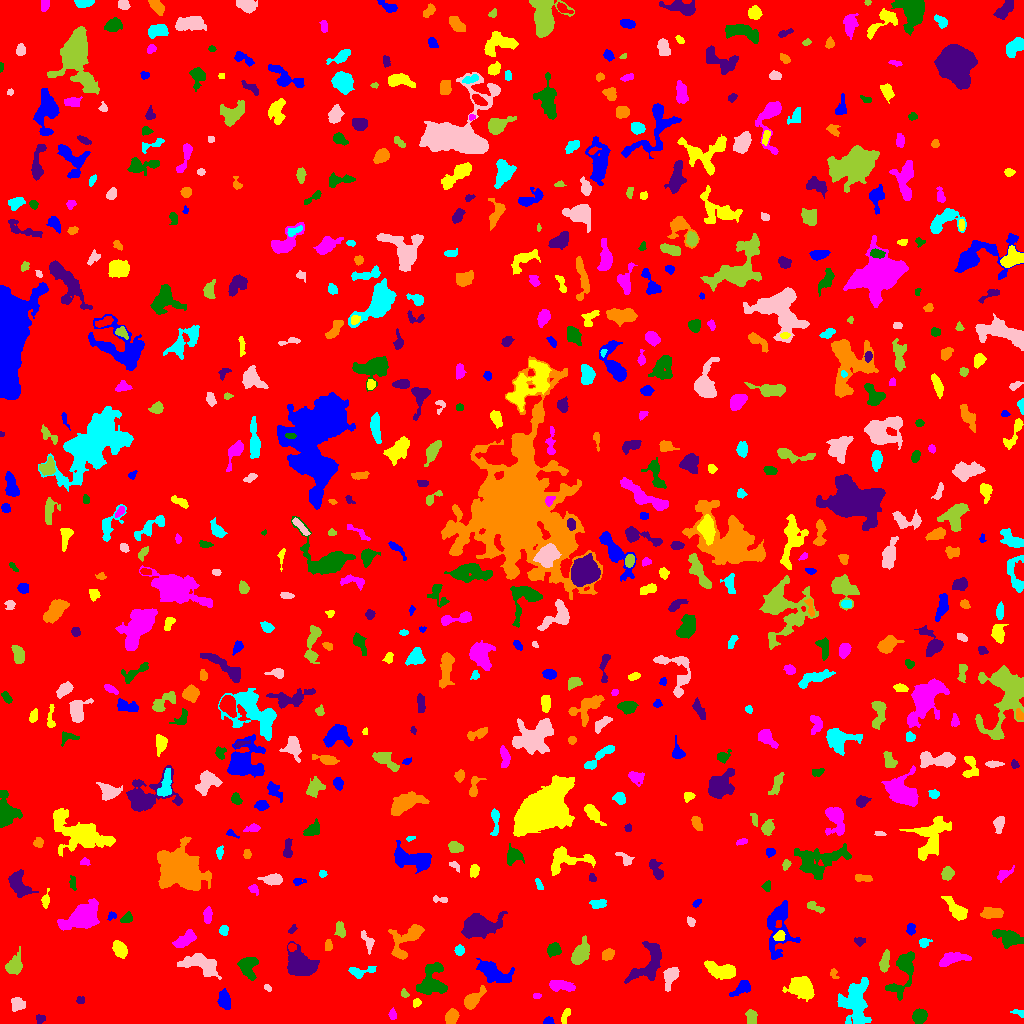

The file beside this chart, header and first rows:
ID, X, Y, A, B, theta, total_flux, mu_max, mu_median, mu_mean, R_fwhm, R_e, R10, R90, x_start, x_end, y_start, y_end, area, greylevel
0, 512.3, 505.5, 296.1, 289.4, -0.5465, 1394491, 13.0, 1.0, 1.643, 37.21, 230.4, 86.92, 383.1, 0, 1023, 0, 1023, 848582, 1.643
1, 548.2, 1.895, 2.257, 1.662, 0.1136, 209.0, 7.0, 2.0, 2.944, 2.985, 2.326, 0.7979, 3.656, 543, 554, 0, 7, 71, 7.944
2, 565.6, 8.358, 4.361, 1.673, 1.192, 179.0, 4.0, 2.0, 1.738, 4.334, 3.338, 1.128, 5.171, 561, 570, 0, 15, 103, 5.738
3, 392.2, 9.794, 2.115, 1.544, 1.261, 68.0, 3.0, 1.0, 0.8947, 2.394, 2.111, 0.7979, 3.478, 388, 396, 4, 16, 76, 5.895
4, 919.3, 7.143, 3.033, 2.762, 0.4025, 665.0, 11.0, 3.0, 3.428, 3.989, 3.656, 1.382, 6.024, 912, 927, 0, 15, 194, 8.428
5, 39.97, 4.721, 2.28, 2.14, -0.7907, 179.0, 5.0, 2.0, 2.295, 3.192, 2.764, 0.9772, 4.334, 36, 45, 0, 9, 78, 7.295
6, 451.4, 6.841, 3.798, 2.747, 0.9542, 578.0, 7.0, 3.0, 3.266, 4.886, 4.146, 1.596, 6.507, 445, 459, 0, 15, 177, 7.266
7, 1020, 10.52, 2.815, 1.209, -0.2666, 65.0, 3.0, 1.0, 0.9028, 2.459, 1.954, 0.7979, 3.192, 1010, 1023, 6, 14, 72, 5.903
8, 17.66, 19.81, 3.303, 2.928, -0.6916, 550.0, 7.0, 3.0, 3.235, 4.652, 3.827, 1.493, 6.206, 11, 25, 12, 26, 170, 7.235
9, 751.5, 4.756, 3.174, 2.046, 1.55, 266.0, 4.0, 2.0, 1.822, 5.078, 3.241, 1.382, 4.951, 745, 757, 0, 14, 146, 6.822
10, 300.1, 25.95, 6.829, 3.801, 1.034, 1204, 6.0, 3.0, 3.135, 8.482, 6.18, 2.523, 9.491, 290, 315, 13, 37, 384, 7.135
11, 224.5, 22.95, 4.797, 2.747, -1.327, 605.0, 6.0, 3.0, 2.84, 6.129, 4.583, 1.784, 7.159, 217, 230, 14, 35, 213, 6.84
12, 416.7, 20.59, 2.28, 1.881, 0.9147, 154.0, 4.0, 2.0, 2.299, 3.909, 2.646, 0.9772, 3.989, 413, 421, 16, 25, 67, 6.299
13, 536.8, 27.68, 2.085, 1.209, 0.09078, 145.0, 7.0, 3.0, 3.085, 2.459, 1.954, 0.7979, 3.192, 533, 541, 25, 30, 47, 7.085
14, 903.8, 55.84, 11.54, 4.388, 1.297, 1966, 14.0, 2.0, 3.614, 5.499, 5.781, 2.111, 10.76, 885, 914, 23, 72, 544, 7.614
15, 80.26, 23.14, 1.956, 1.842, -0.24, 108.0, 4.0, 2.0, 1.77, 3.432, 2.394, 0.9772, 3.742, 76, 84, 20, 27, 61, 6.77
16, 472.1, 23.55, 6.098, 2.757, 0.7473, 902.0, 9.0, 3.0, 3.391, 4.951, 4.618, 1.871, 7.715, 464, 486, 14, 38, 266, 8.391
17, 855.1, 20.3, 11.98, 6.947, -1.559, 2608, 8.0, 3.0, 2.991, 9.591, 9.219, 3.568, 14.44, 837, 871, 0, 46, 872, 6.991
18, 267.3, 35.84, 2.05, 1.215, -0.4755, 68.0, 3.0, 1.5, 1.417, 2.764, 2.034, 0.7979, 3.141, 264, 271, 32, 39, 48, 6.417
19, 404.7, 29.28, 1.706, 1.385, -0.6729, 58.0, 3.0, 1.0, 0.9831, 2.523, 1.954, 0.5642, 3.038, 401, 409, 26, 35, 59, 5.983
20, 953.5, 24.79, 4.131, 1.668, -1.087, 172.0, 3.0, 1.0, 1.237, 4.37, 3.338, 1.262, 5.015, 947, 961, 16, 34, 139, 7.237
21, 742.4, 35.46, 4.832, 2.688, 0.5548, 685.0, 8.0, 3.0, 3.391, 5.323, 4.146, 1.693, 6.652, 729, 750, 27, 43, 202, 7.391
22, 801.3, 35.31, 5.852, 4.473, -0.3882, 2549, 14.0, 5.0, 5.181, 6.956, 6.206, 2.394, 10.22, 782, 814, 22, 47, 492, 9.181
23, 560.5, 37.86, 6.3, 2.245, -0.1817, 420.0, 5.0, 2.0, 1.714, 4.754, 4.442, 1.693, 7.047, 549, 575, 32, 43, 245, 6.714
24, 431.2, 41.5, 8.61, 6.646, 1.169, 1956, 8.0, 3.0, 3.384, 9.184, 7.442, 2.985, 11.64, 416, 447, 29, 61, 578, 7.384
25, 649.2, 59.35, 11.88, 6.396, 1.037, 1819, 9.0, 3.0, 2.934, 5.781, 7.485, 2.585, 12.02, 624, 661, 40, 82, 620, 6.934
26, 833.5, 49.86, 2.557, 1.877, -1.058, 59.0, 2.0, 1.0, 0.8676, 3.785, 2.185, 0.7979, 3.523, 830, 839, 45, 55, 68, 5.868
27, 360.4, 51.9, 7.588, 2.524, 0.1364, 555.0, 6.0, 3.0, 2.937, 5.944, 4.406, 1.693, 6.864, 348, 376, 45, 57, 189, 7.937
28, 670.5, 47.67, 5.61, 2.966, 1.21, 588.0, 7.0, 2.0, 2.39, 4.107, 4.652, 1.693, 7.378, 663, 679, 32, 56, 246, 7.39
29, 884.7, 61.28, 5.316, 2.033, 1.424, 344.0, 5.0, 2.0, 1.944, 4.146, 3.989, 1.493, 6.383, 879, 889, 51, 74, 177, 6.944
30, 974.3, 46.86, 5.451, 2.159, 1.074, 424.0, 5.0, 2.0, 1.927, 5.202, 4.37, 1.784, 6.507, 967, 982, 36, 59, 220, 6.927
31, 492.8, 51.29, 8.741, 4.053, -0.5115, 1556, 8.0, 3.0, 3.112, 7.378, 6.482, 2.523, 10.63, 476, 514, 41, 65, 500, 7.112
32, 722, 52.72, 8.238, 3.271, -0.2147, 1850, 13.0, 4.0, 4.613, 5.528, 5.726, 2.185, 9.407, 704, 735, 44, 63, 401, 8.613
33, 951.7, 64.46, 7.562, 2.717, 0.2204, 976.0, 7.0, 3.0, 3.342, 6.232, 5.202, 2.111, 8.234, 939, 971, 57, 71, 292, 7.342
34, 247.7, 56.93, 5.417, 4.15, -1.325, 1013, 7.0, 3.0, 3.196, 6.531, 5.499, 2.111, 8.612, 237, 258, 43, 66, 317, 7.196
35, 300.3, 57.78, 7.479, 5.794, -0.5216, 2563, 11.0, 3.0, 3.901, 7.291, 7.001, 2.764, 12.01, 287, 319, 48, 82, 657, 7.901
36, 607.8, 68.76, 3.157, 2.466, 0.7988, 314.0, 5.0, 2.0, 2.397, 4.222, 3.568, 1.382, 5.528, 602, 614, 63, 75, 131, 6.397
37, 459.4, 73.38, 2.416, 2.226, -1.552, 267.0, 5.0, 3.0, 2.871, 4.222, 3.038, 1.262, 4.618, 454, 464, 68, 79, 93, 6.871
38, 200.6, 58.84, 10.53, 4.478, -0.2784, 2532, 9.0, 5.0, 4.724, 9.491, 7.569, 3.141, 11.49, 177, 221, 44, 70, 536, 7.724
39, 14.01, 57.48, 5.279, 3.539, 1.141, 733.0, 8.0, 2.0, 2.695, 5.14, 4.652, 1.784, 7.756, 5, 22, 49, 77, 272, 6.695
40, 291.6, 76.38, 1.973, 1.79, 0.009331, 136.0, 4.0, 2.0, 2.092, 3.742, 2.459, 0.9772, 3.7, 288, 296, 72, 80, 65, 9.092
41, 778.9, 97.25, 15.32, 6.549, 1.502, 2796, 14.0, 3.0, 3.783, 4.184, 8.686, 2.821, 13.75, 767, 800, 64, 123, 739, 6.783
42, 119.4, 74.22, 4.34, 2.878, -0.941, 700.0, 7.0, 3.0, 3.318, 5.585, 4.618, 1.784, 7.092, 112, 127, 65, 83, 211, 7.318
43, 185, 83.74, 5.739, 2.66, 0.6267, 969.0, 9.0, 4.0, 3.815, 5.412, 4.918, 1.871, 7.715, 172, 196, 76, 94, 254, 7.815
44, 553.9, 73.38, 3.126, 2.604, 0.516, 234.0, 4.0, 1.0, 1.418, 4.787, 3.568, 1.382, 5.698, 547, 561, 66, 81, 165, 6.418
45, 859.5, 82.4, 1.868, 1.677, 0.0, 84.0, 3.0, 1.0, 1.0, 2.985, 2.257, 0.7979, 3.523, 854, 865, 77, 86, 84, 6.0
46, 328.5, 78.31, 2.559, 1.715, -1.499, 121.0, 4.0, 1.0, 1.476, 3.385, 2.585, 0.9772, 4.184, 325, 332, 73, 84, 82, 9.476
47, 924.1, 81.09, 2.742, 2.213, 0.3651, 191.0, 5.0, 2.0, 2.054, 3.09, 2.932, 1.128, 4.754, 919, 932, 76, 85, 93, 6.054
48, 367.3, 82.68, 5.858, 2.319, -1.12, 367.0, 5.0, 2.0, 2.48, 4.549, 3.949, 1.493, 6.024, 361, 374, 69, 93, 148, 7.48
49, 580.4, 69.66, 6.108, 3.545, 1.084, 1550, 11.0, 4.0, 4.559, 5.754, 5.698, 2.185, 9.097, 571, 589, 59, 88, 340, 7.559
50, 538.5, 93.47, 4.149, 2.973, 0.1342, 582.0, 7.0, 3.0, 3.079, 4.754, 4.222, 1.693, 6.699, 529, 547, 88, 101, 189, 7.079
51, 910.6, 94.23, 2.697, 1.936, 1.565, 363.0, 9.0, 4.0, 3.821, 3.241, 2.932, 1.128, 4.652, 906, 915, 88, 100, 95, 7.821
52, 779.5, 87.19, 2.639, 2.223, 0.8499, 341.0, 7.0, 3.0, 3.279, 3.7, 3.038, 1.128, 4.82, 773, 785, 83, 93, 104, 11.28
53, 83.1, 107.3, 7.74, 4.812, 0.5157, 5552, 26.0, 4.0, 7.182, 7.069, 6.864, 2.646, 12.17, 57, 99, 93, 125, 773, 11.18
54, 1009, 85.41, 7.409, 3.634, -0.3291, 1605, 8.0, 4.0, 4.385, 8.63, 6.257, 2.523, 9.558, 992, 1023, 75, 94, 366, 7.385
55, 291.9, 93.72, 2.736, 1.387, 0.7658, 117.0, 4.0, 2.0, 2.053, 3.385, 2.394, 0.7979, 3.742, 288, 297, 90, 99, 57, 7.053
56, 406, 84.05, 11.26, 5.929, 0.8593, 1646, 8.0, 3.0, 3.171, 7.611, 7.313, 2.764, 11.44, 388, 424, 64, 99, 519, 7.171
57, 223.5, 92.79, 2.365, 1.793, 1.36, 157.0, 4.0, 2.0, 1.805, 3.949, 2.646, 0.9772, 4.068, 219, 228, 88, 98, 87, 6.805
58, 691.1, 101.9, 2.295, 1.63, -0.9963, 85.0, 3.0, 1.0, 1.181, 2.932, 2.459, 0.7979, 3.785, 687, 695, 97, 107, 72, 7.181
59, 340.3, 92.85, 3.379, 2.184, -1.387, 337.0, 7.0, 2.0, 2.46, 3.432, 3.192, 1.128, 5.47, 334, 345, 86, 102, 137, 8.46
... 631 more rows
